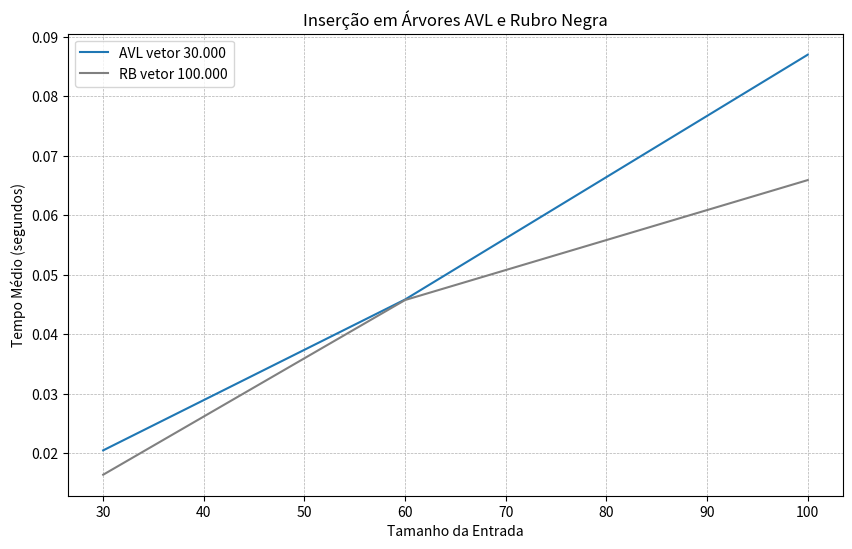

The matplotlib source for this figure: (Note: this script raises an exception after producing the figure.)
import matplotlib
import matplotlib.pyplot as plt
import numpy as np

AVLInsertion = [0.0204587, 0.045832401, 0.0869958]
RBInsertion = [0.0163618, 0.045742101, 0.06591]
entradas = [30.000, 60.000, 100.000]


plt.figure(figsize=(10, 6))
plt.title('Inserção em Árvores AVL e Rubro Negra')
plt.xlabel('Tamanho da Entrada')
plt.ylabel('Tempo Médio (segundos)')
plt.grid(True, which='both', linestyle='--', lw=0.5)

plt.plot(entradas, AVLInsertion, label='AVL vetor 30.000')
plt.plot(entradas, RBInsertion, label='RB vetor 100.000', color="grey")
plt.legend()
plt.show()


AVLRemove30 = []
AVLRemove60 = []
AVLRemove100 = []
RBRemove30 = []
RBRemove60 = []
RBRemove100 = []
entradas = [30.000, 60.000, 100.000]


plt.figure(figsize=(10, 6))
plt.title('Remoção de item em Árvores AVL e Rubro Negra')
plt.xlabel('Tamanho da Entrada')
plt.ylabel('Tempo Médio (segundos)')
plt.grid(True, which='both', linestyle='--', lw=0.5)

plt.plot(entradas, AVLRemove30, label='AVL vetor 30.000')
plt.plot(entradas, AVLRemove60, label='AVL vetor 60.000', color="orange")
plt.plot(entradas, AVLRemove100, label='AVL vetor 100.000', color="green")

plt.plot(entradas, RBRemove30, label='RB vetor 30.000', color="red")
plt.plot(entradas, RBRemove60, label='RB vetor 60.000', color="purple")
plt.plot(entradas, RBRemove100, label='RB vetor 100.000', color="grey")
plt.legend()
plt.show()